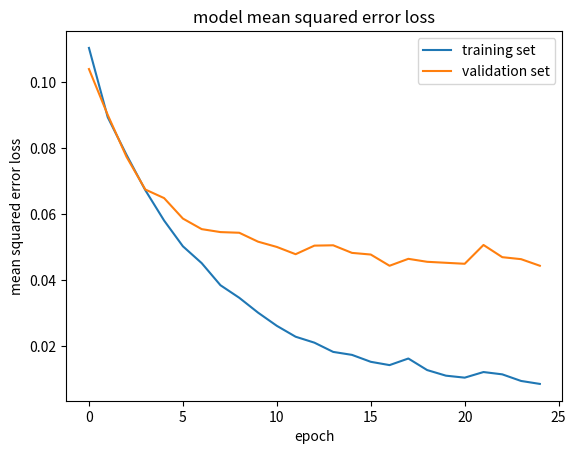

Reproduce this figure in Python.
import numpy as np
import matplotlib.pyplot as plt

loss= [0.1104, 
       0.0894,
       0.0780, 
       0.0673,
       0.0581,
       0.0503,
       0.0452,
       0.0385,
       0.0347,
       0.0302,
       0.0262,
       0.0229,
       0.0211,
       0.0183,
       0.0174,
       0.0153,
       0.0143,
       0.0163,
       0.0128,
       0.0111,
       0.0105,
       0.0122,
       0.0115,
       0.0095,
       0.0086]
       
       
       
       
       
valLoss= [ 0.1040, 
           0.0901,
           0.0774,
           0.0675,
           0.0649,
           0.0587,
           0.0555,
           0.0546,
           0.0544,
           0.0517,
           0.0501,
           0.0479,
           0.0505,
           0.0506,
           0.0483,
           0.0478,
           0.0444,
           0.0465,
           0.0456,
           0.0453,
           0.0450,
           0.0507,
           0.0470,
           0.0464,
           0.0444]

### plot the training and validation loss for each epoch
plt.plot(loss)
plt.plot(valLoss)
plt.title('model mean squared error loss')
plt.ylabel('mean squared error loss')
plt.xlabel('epoch')
plt.legend(['training set', 'validation set'], loc='upper right')
plt.show()